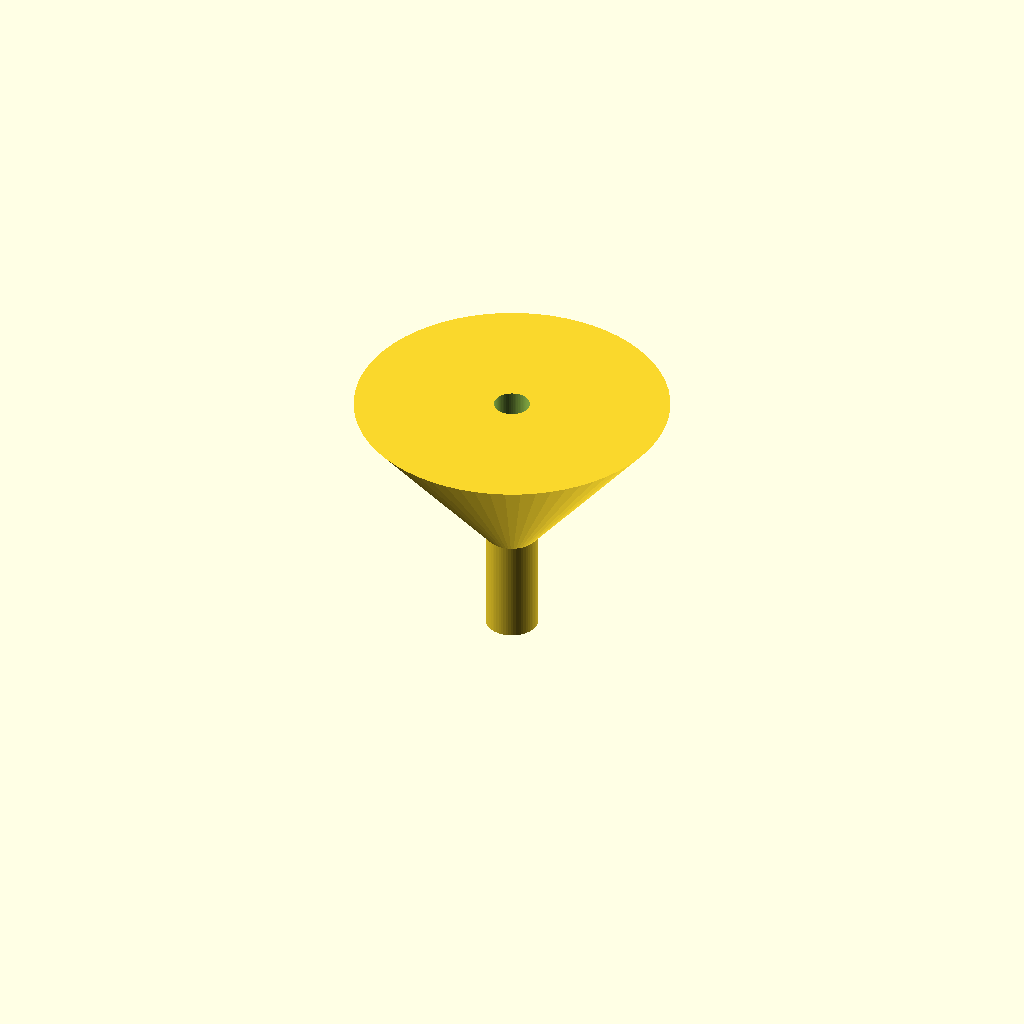
Cell 1: rendered with the file's own defaults.
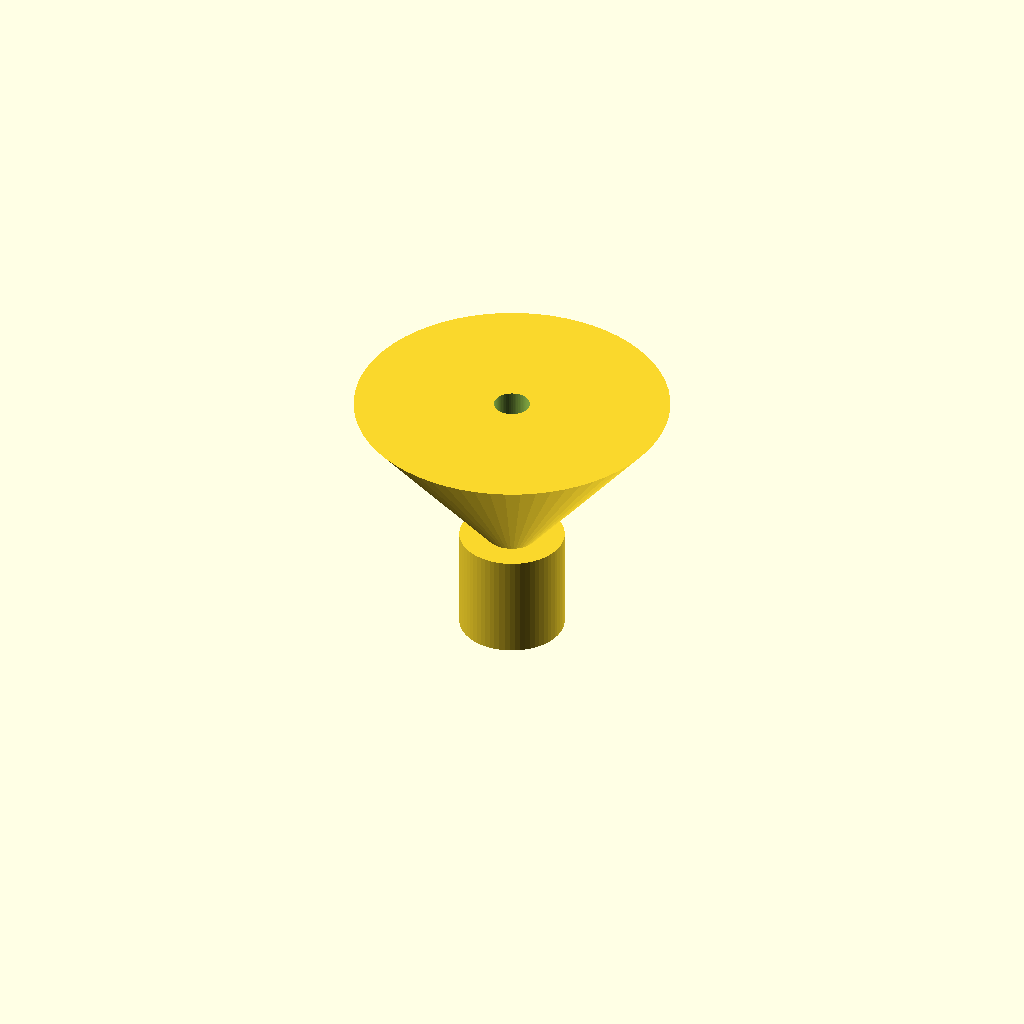
Cell 2: spout_d = 20 (everything else at default).
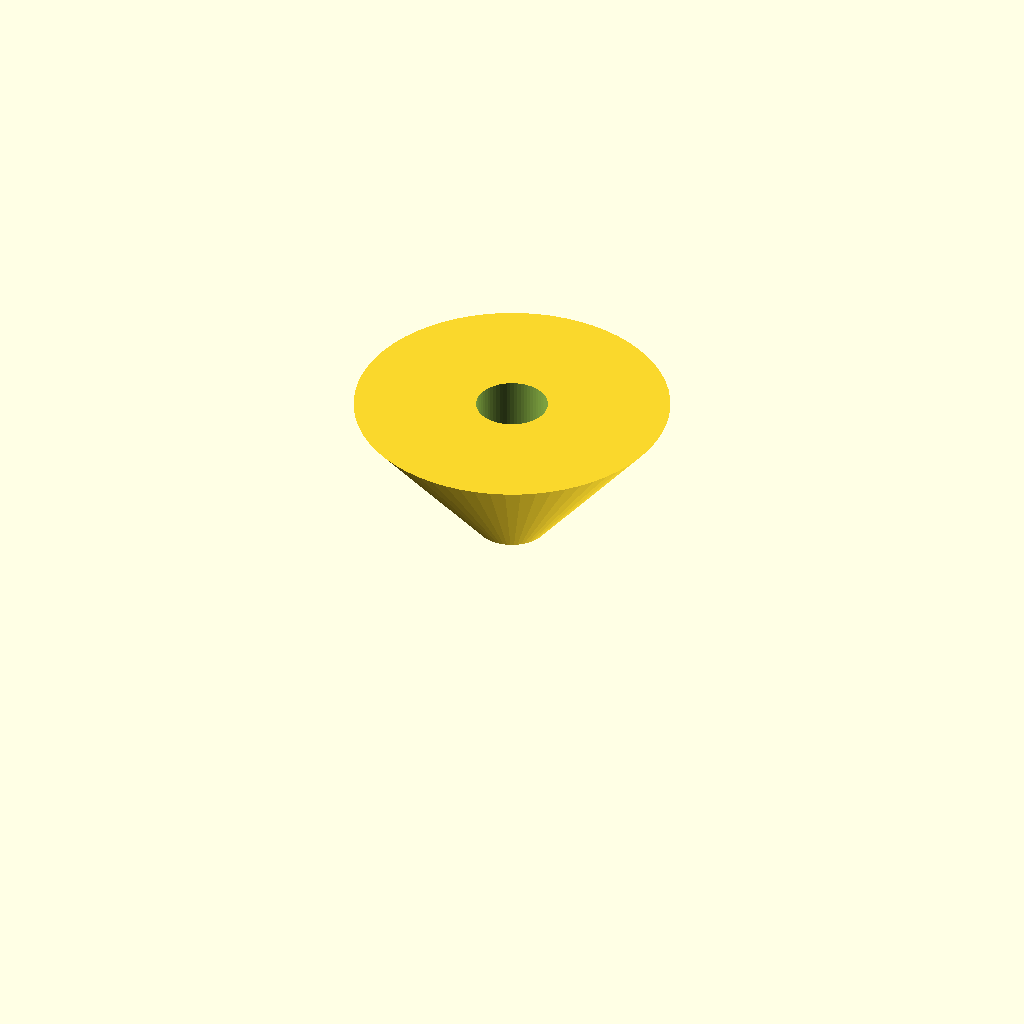
Cell 3: spout_bore = 13.6 (everything else at default).
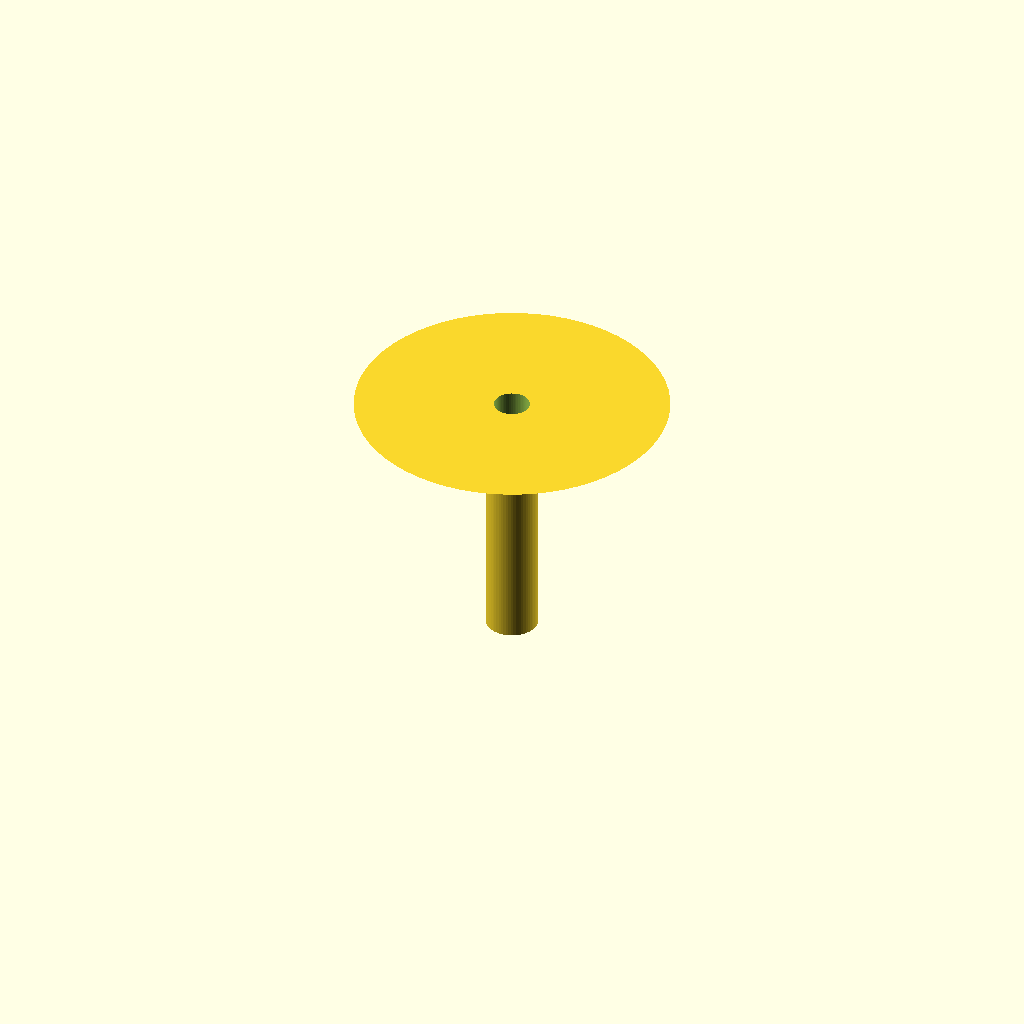
Cell 4 — spout_h set to 40, the other parameters unchanged.
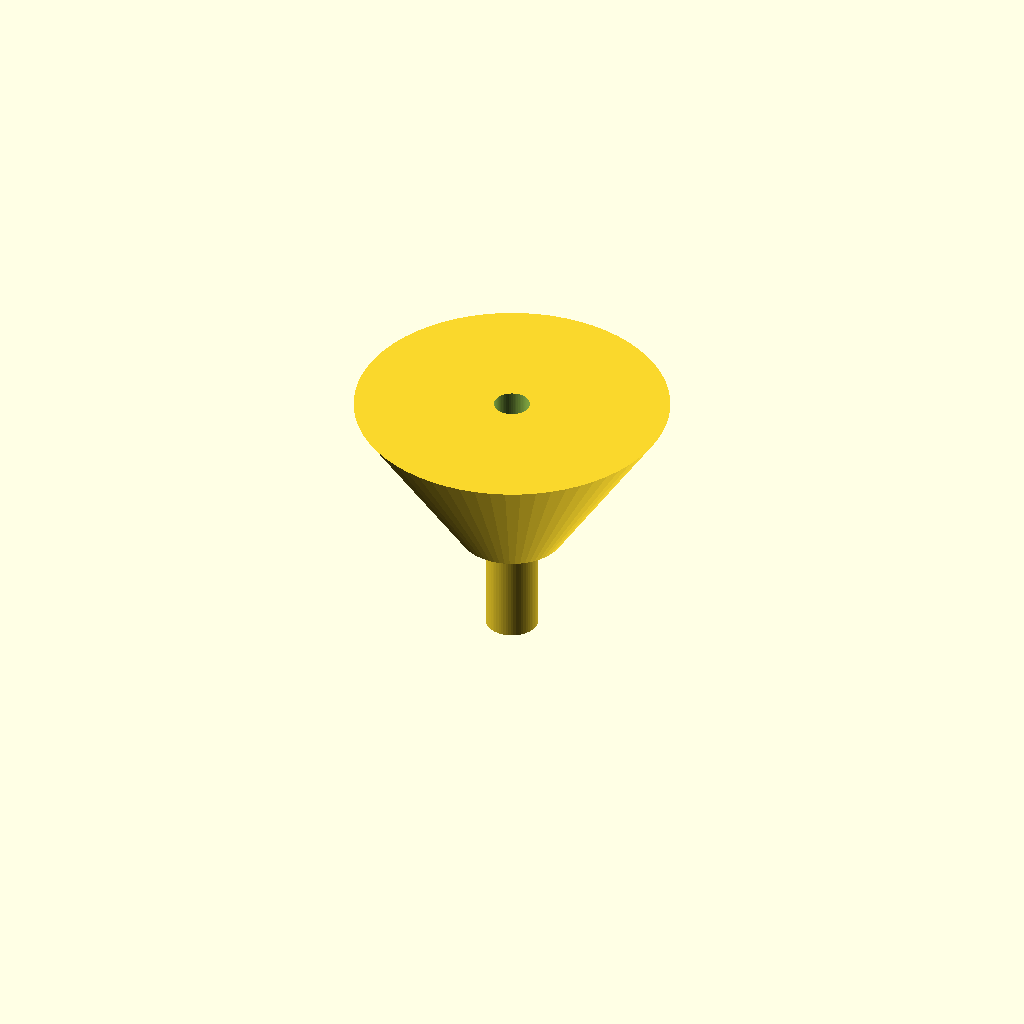
Cell 5 — cone_top_d set to 20, the other parameters unchanged.
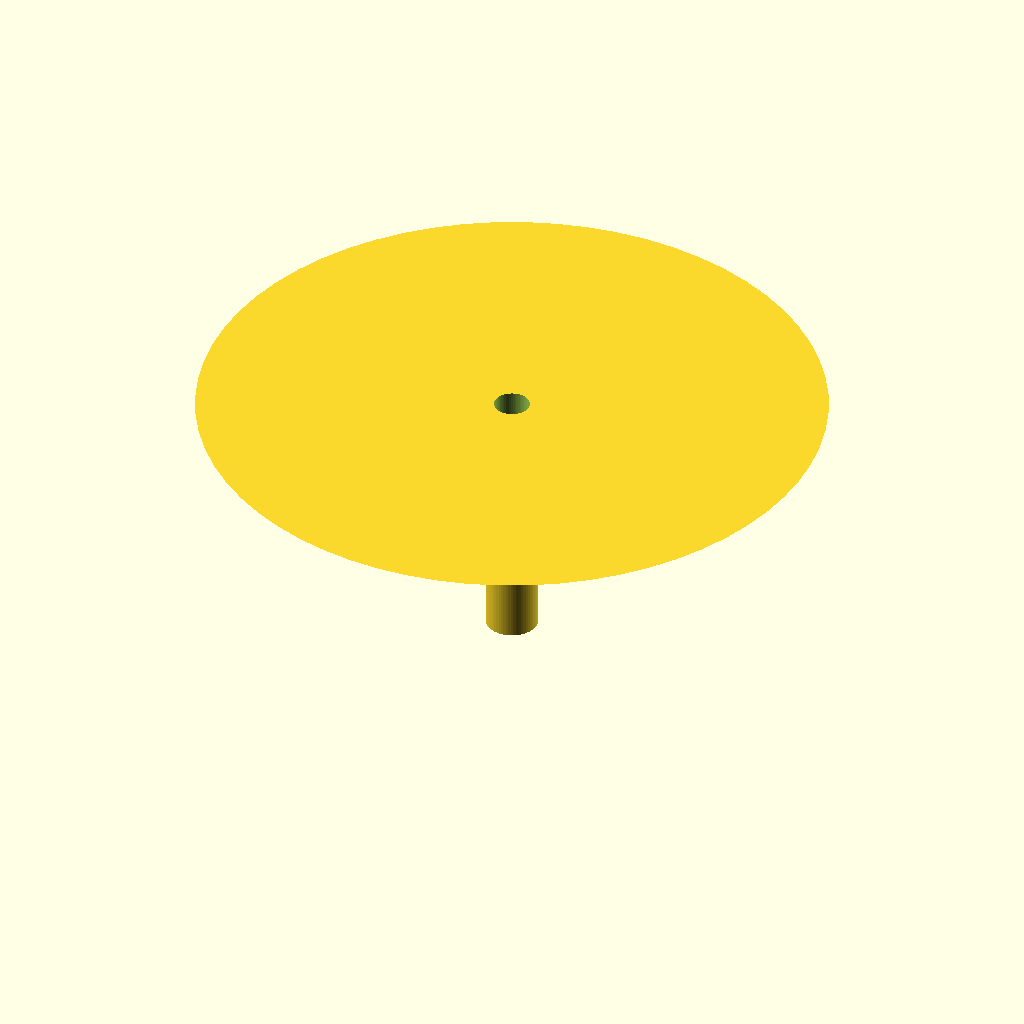
Cell 6: cone_rim_d = 120 (everything else at default).
All cells are drawn from one camera (rotation 55°, 0°, 25°, orthographic, colour scheme Cornfield), so only the parameter changes between them.
The OpenSCAD source (bench/results/box-v5-k8/code/tiiny_ATinyGreenCell_scadcoder-qwen3.5-9b-v5/lab_funnel_60mm_s3_a2.scad):
// Funnel with spout - printed upright, wide opening at the top
// Units: mm. Straight spout (tube) from z = 0 to z = 20, then a cone
// widens to the rim at z = 50. Wall 1.6 mm thick. Open at top and bottom.

$fn = 64;

// ---- Dimensions ----
spout_d        = 10;    // spout outer diameter
spout_bore     = 6.8;   // spout bore diameter (10 - 2*1.6)
spout_h        = 20;    // spout height (z = 0 to z = 20)
cone_top_d     = 10;    // cone outer diameter at z = 20 (spout top)
cone_rim_d     = 60;    // cone outer diameter at rim (z = 50)
wall           = 1.6;   // wall thickness everywhere
eps            = 0.5;   // cutter overshoot past faces

// Derived
cone_rim_h      = 50;                    // rim height (z = 50)
cone_slope      = (cone_rim_d - cone_top_d) / (cone_rim_h - spout_h);  // 1 mm / 15 mm

// ---- Model ----
difference() {
    union() {
        // Spout: cylinder, z = 0 to 20
        cylinder(d = spout_d, h = spout_h);

        // Cone: radius grows from 5 mm at z = 20 to 30 mm at z = 50
        translate([0, 0, spout_h])
            cylinder(r1 = cone_top_d / 2,
                     r2 = cone_rim_d / 2,
                     h  = cone_rim_h - spout_h);
    }

    // Through-bore: same diameter as the spout bore, runs the full height
    translate([0, 0, -eps])
        cylinder(d = spout_bore, h = spout_h + cone_rim_h + 2 * eps);
}
Customizer parameters (derived from the source; name, type, default, range or options):
spout_d: number, default 10
spout_bore: number, default 6.8
spout_h: number, default 20
cone_top_d: number, default 10
cone_rim_d: number, default 60
wall: number, default 1.6
eps: number, default 0.5
cone_rim_h: number, default 50
